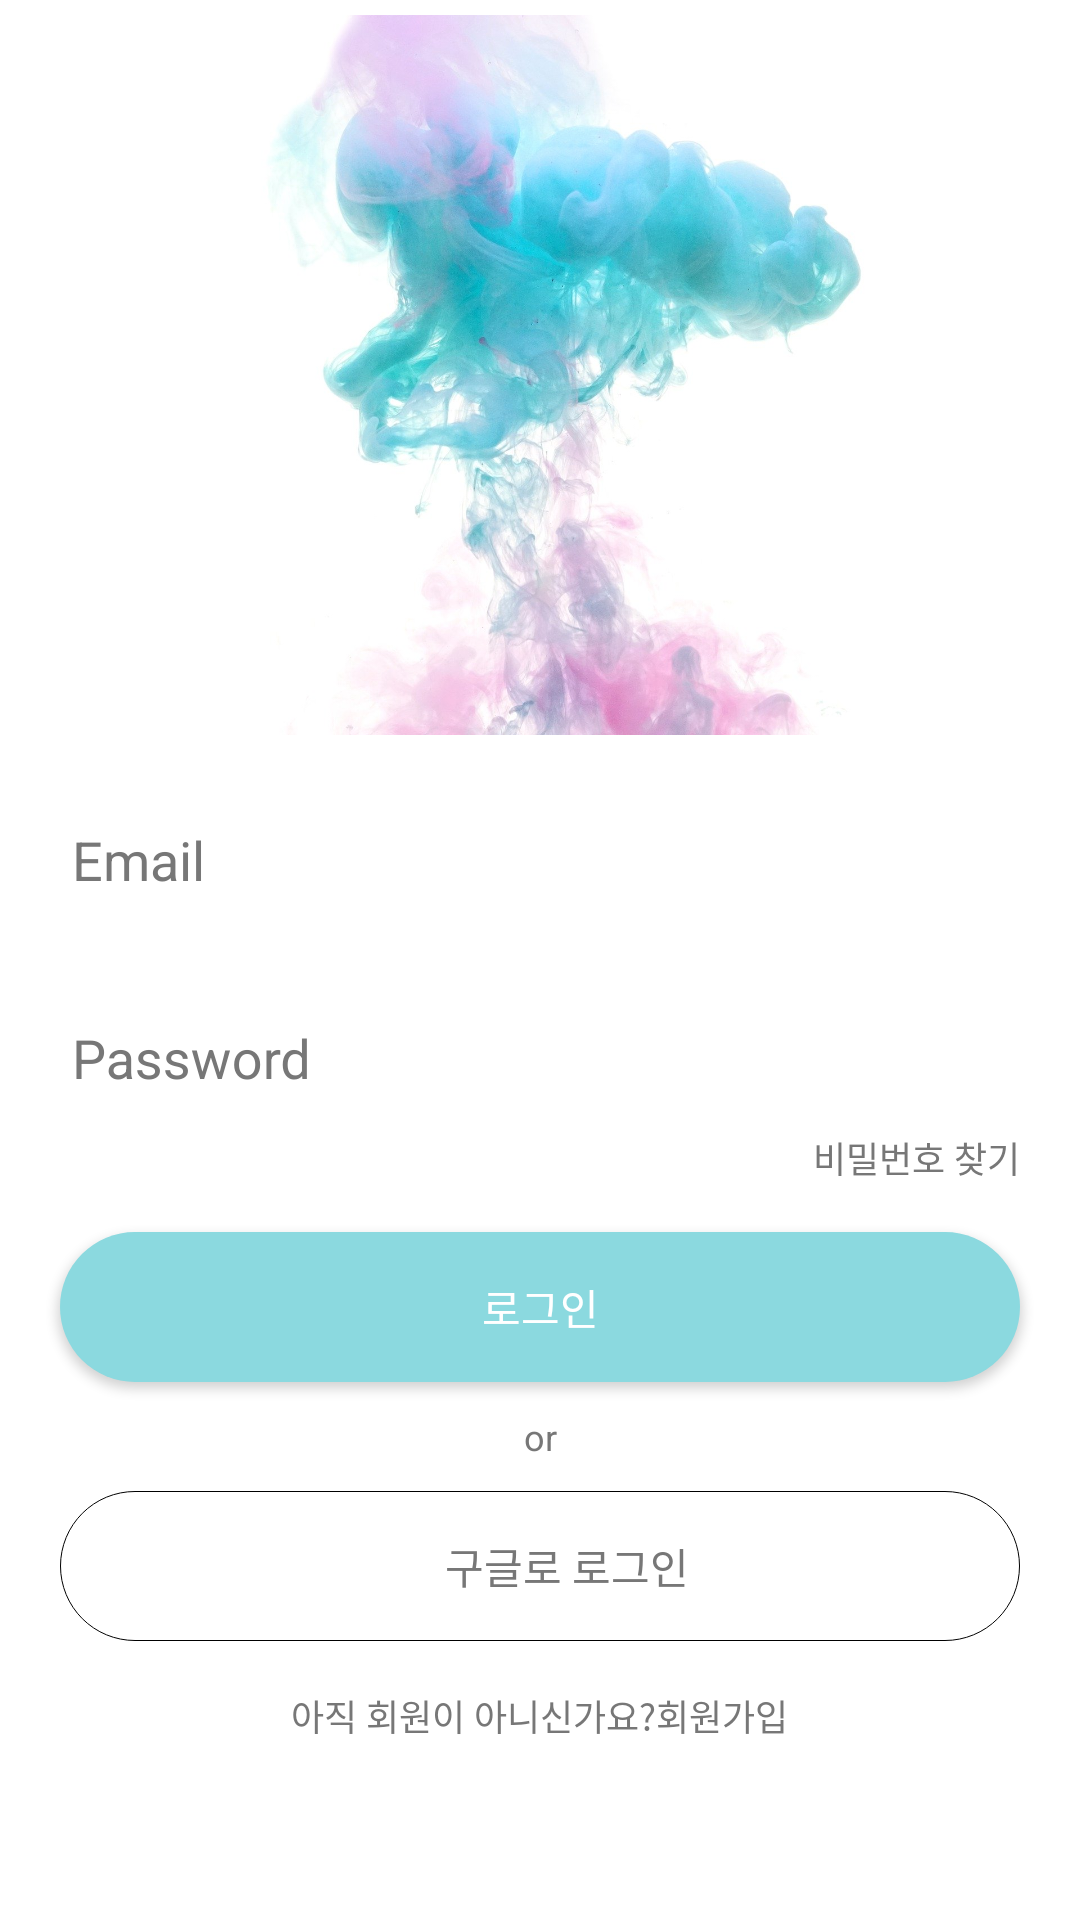

Layout XML and referenced resources for this Android screen:
<!-- AndroidManifest.xml: activity theme NoActionBar -->
<!-- res/layout/activity_login.xml -->
<?xml version="1.0" encoding="utf-8"?>
<LinearLayout xmlns:android="http://schemas.android.com/apk/res/android"
    android:layout_width="match_parent"
    android:layout_height="match_parent"
    android:orientation="vertical"
    android:background="#FFFFFF">


    <ImageView
        android:layout_width="match_parent"
        android:layout_height="250dp"
        android:layout_gravity="center"
        android:background="@null"
        android:src="@drawable/main_img"/>

    <com.google.android.material.textfield.TextInputLayout
        android:layout_width="match_parent"
        android:layout_height="wrap_content"
        android:paddingLeft="20dp"
        android:paddingRight="20dp">
        <com.google.android.material.textfield.TextInputEditText
            android:id="@+id/TextInputEditText_email"
            android:layout_width="match_parent"
            android:layout_height="50dp"
            android:hint="Email"
            android:layout_marginBottom="5dp"/>
    </com.google.android.material.textfield.TextInputLayout>

    <com.google.android.material.textfield.TextInputLayout
        android:layout_width="match_parent"
        android:layout_height="wrap_content"
        android:paddingLeft="20dp"
        android:paddingRight="20dp">
        <com.google.android.material.textfield.TextInputEditText
            android:id="@+id/TextInputEditText_password"
            android:layout_width="match_parent"
            android:layout_height="50dp"
            android:hint="Password"/>

    </com.google.android.material.textfield.TextInputLayout>

    <TextView
        android:layout_width="match_parent"
        android:layout_height="wrap_content"
        android:gravity="right"
        android:text="비밀번호 찾기"
        android:textSize="12sp"
        android:layout_marginBottom="16dp"
        android:paddingLeft="20dp"
        android:paddingRight="20dp"/>
    <Button
        android:id="@+id/btn_login"
        android:layout_width="match_parent"
        android:layout_height="50dp"
        android:text="로그인"
        android:textColor="@color/cardview_light_background"
        android:background="@drawable/btn_full"
        android:layout_marginBottom="10dp"
        android:layout_marginStart="20dp"
        android:layout_marginEnd="20dp"/>
    <TextView
        android:layout_width="match_parent"
        android:layout_height="wrap_content"
        android:gravity="center"
        android:text="or"
        android:textSize="12dp"
        android:layout_marginBottom="10dp"
        android:layout_marginStart="20dp"
        android:layout_marginEnd="20dp"/>
    <LinearLayout
        android:id="@+id/LinearLayout_googleLogin"
        android:layout_width="match_parent"
        android:layout_height="50dp"
        android:orientation="horizontal"
        android:gravity="center"
        android:background="@drawable/btn_empty"
        android:paddingLeft="12dp"
        android:paddingRight="12dp"
        android:layout_marginBottom="16dp"
        android:clickable="true"
        android:layout_marginStart="20dp"
        android:layout_marginEnd="20dp">


        <ImageView
            android:layout_width="18dp"
            android:layout_height="18dp"
            android:background="@null"
            android:src="@drawable/google"
            android:gravity="center"/>

        <TextView
            android:layout_width="match_parent"
            android:layout_height="50dp"
            android:layout_gravity="center"
            android:gravity="center"
            android:text="구글로 로그인"/>

    </LinearLayout>

    <LinearLayout
        android:layout_width="match_parent"
        android:layout_height="wrap_content"
        android:orientation="horizontal"
        android:gravity="center"
        android:layout_marginStart="20dp"
        android:layout_marginEnd="20dp">
        <TextView
            android:layout_width="wrap_content"
            android:layout_height="wrap_content"
            android:text="아직 회원이 아니신가요?"
            android:textSize="12dp"
            />
        <TextView
            android:layout_width="wrap_content"
            android:layout_height="wrap_content"
            android:text="회원가입"
            android:textSize="12dp"/>
    </LinearLayout>

</LinearLayout>
<!-- resources referenced by this layout -->
<resources>
  <!-- drawable btn_empty (drawable) -->
  <?xml version="1.0" encoding="utf-8"?>
  <selector
      xmlns:android="http://schemas.android.com/apk/res/android">
      <item android:state_pressed="true">
          <shape>
              <corners android:radius="100dp"/>
              <solid android:color="@color/colorWhile"/>
          </shape>
      </item>
  
      <item>
          <shape
              android:shape="rectangle">
              <corners android:radius="100dp"/>
              <solid android:color="#00ff0000"/>
              <stroke
                  android:color="#000000"
                  android:width="0.1dp"/>
  
          </shape>
      </item>
  
      <item android:state_enabled="false">
          <shape android:shape="rectangle">
              <corners android:radius="100dp"/>
              <solid android:color="#777777"/>
          </shape>
      </item>
  
  
  </selector>
  <!-- drawable btn_full (drawable) -->
  <?xml version="1.0" encoding="utf-8"?>
  <selector
      xmlns:android="http://schemas.android.com/apk/res/android">
      <item android:state_pressed="true">
          <shape>
              <corners android:radius="100dp"/>
              <solid android:color="@color/colorWhile"/>
          </shape>
      </item>
  
      <item>
          <shape android:shape="rectangle">
              <corners android:radius="100dp"/>
              <solid android:color="#8BD9DF"/>
          </shape>
      </item>
  
      <item android:state_enabled="false">
          <shape android:shape="rectangle">
              <corners android:radius="100dp"/>
              <solid android:color="#777777"/>
          </shape>
      </item>
  
  
  </selector>
  <!-- drawable main_img: jpg bitmap (drawable, 127656 bytes) -->
  <style name="NoActionBar" parent="Theme.Design.NoActionBar">
          
          <item name="colorPrimary">@color/colorPrimary</item>
          <item name="colorPrimaryDark">@color/colorPrimaryDark</item>
          <item name="colorAccent">@color/colorAccent</item>
          <item name="android:textColor">#777777</item>
          <item name="android:textColorHint">#777777</item>
          <item name="android:editTextColor">#777777</item>
      </style>
  <color name="colorWhile">#777777</color>
  <color name="colorPrimary">#6200EE</color>
  <color name="colorPrimaryDark">#3700B3</color>
  <color name="colorAccent">#6200EE</color>
</resources>
